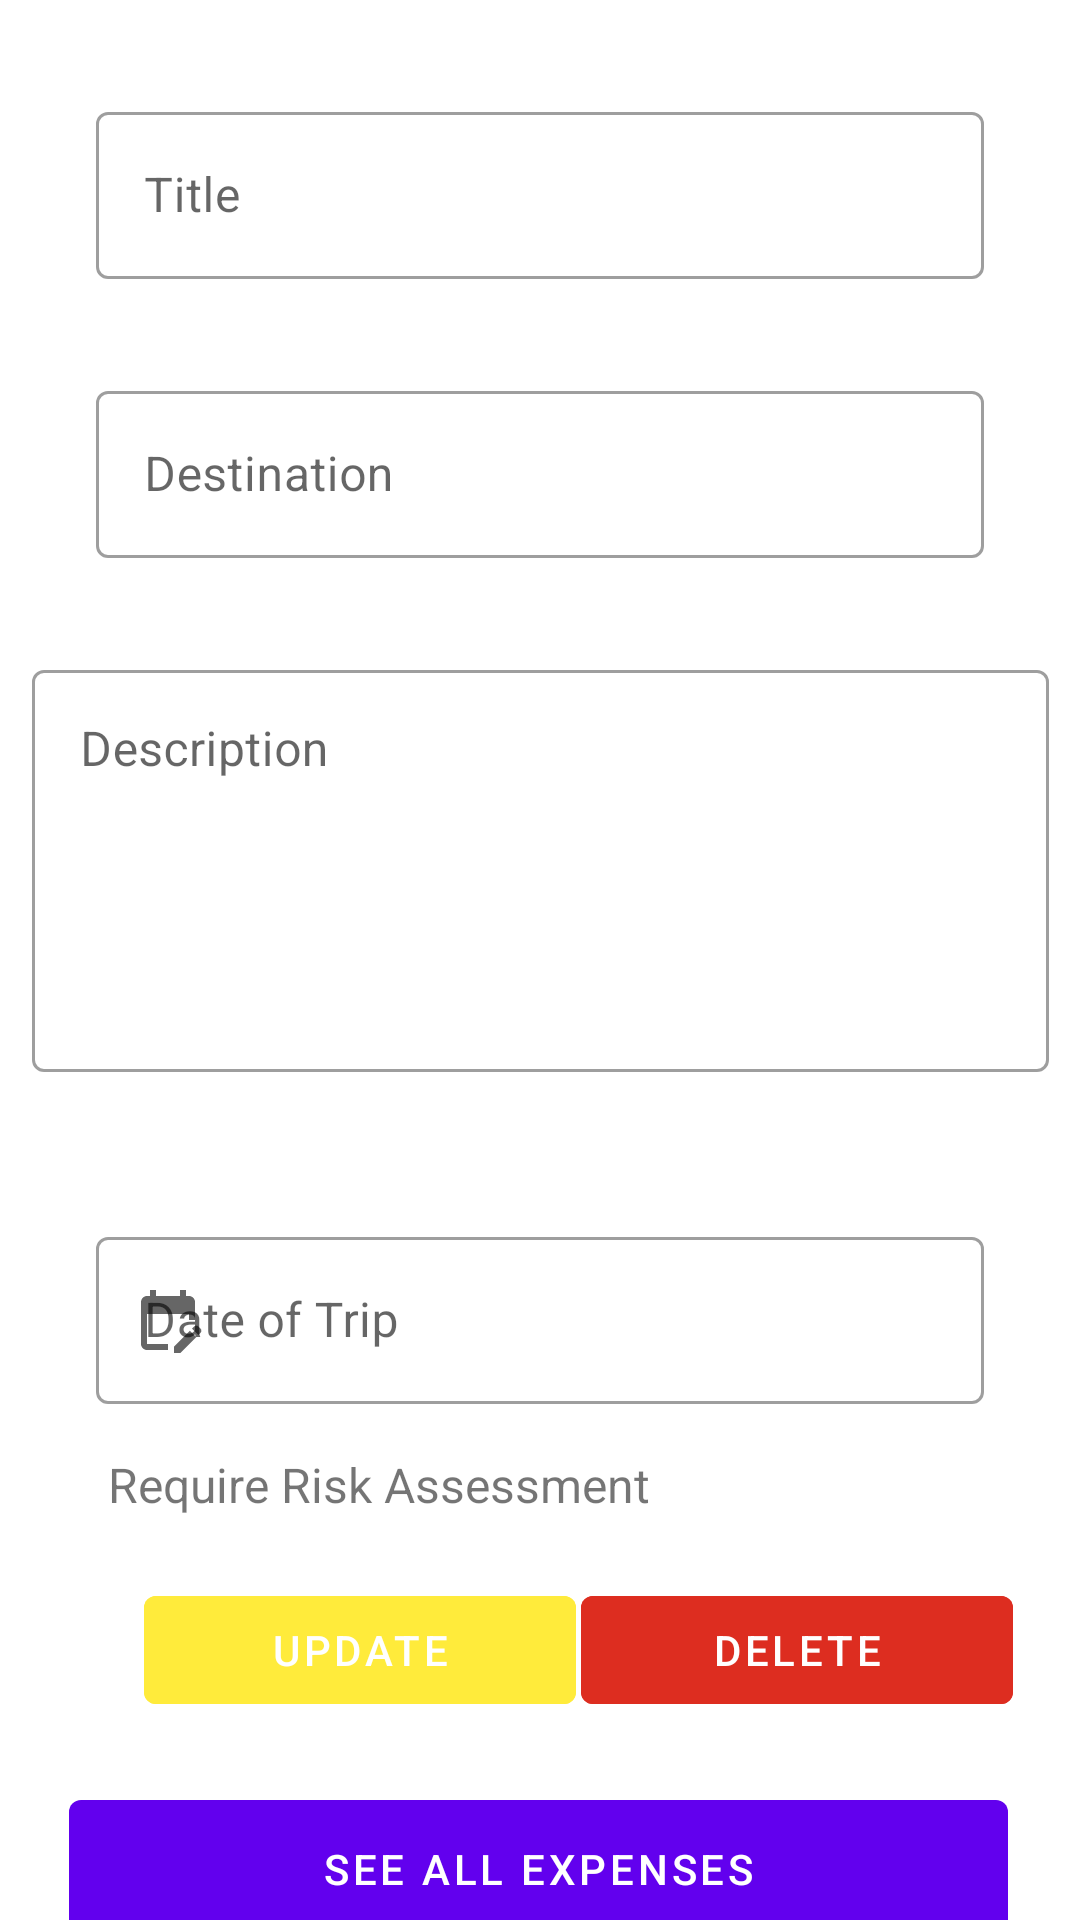

Android layout source for this screen:
<!-- AndroidManifest.xml: application theme Theme.Mytour -->
<!-- res/layout/activity_update.xml -->
<?xml version="1.0" encoding="utf-8"?>
<androidx.constraintlayout.widget.ConstraintLayout
    xmlns:android="http://schemas.android.com/apk/res/android"
    xmlns:tools="http://schemas.android.com/tools"
    xmlns:app="http://schemas.android.com/apk/res-auto"
    android:layout_width="match_parent"
    android:layout_height="match_parent"
    tools:context=".UpdateActivity">

    <com.google.android.material.textfield.TextInputLayout
        style="@style/Widget.MaterialComponents.TextInputLayout.OutlinedBox"
        android:id="@+id/textInputLayout"
        android:layout_width="match_parent"
        android:layout_height="wrap_content"
        android:layout_marginStart="32dp"
        android:layout_marginTop="32dp"
        android:layout_marginEnd="32dp"
        android:hint="Title"
        app:layout_constraintEnd_toEndOf="parent"
        app:layout_constraintStart_toStartOf="parent"
        app:layout_constraintTop_toTopOf="parent">

        <com.google.android.material.textfield.TextInputEditText
            android:id="@+id/inputName2"
            android:layout_width="match_parent"
            android:layout_height="wrap_content"/>


    </com.google.android.material.textfield.TextInputLayout>

    <com.google.android.material.textfield.TextInputLayout
        style="@style/Widget.MaterialComponents.TextInputLayout.OutlinedBox"
        android:id="@+id/textInputLayout2"
        android:layout_width="match_parent"
        android:layout_height="wrap_content"
        android:layout_marginStart="32dp"
        android:layout_marginTop="32dp"
        android:layout_marginEnd="32dp"
        android:hint="Destination"
        app:layout_constraintEnd_toEndOf="parent"
        app:layout_constraintStart_toStartOf="parent"
        app:layout_constraintTop_toBottomOf="@+id/textInputLayout">

        <com.google.android.material.textfield.TextInputEditText
            android:id="@+id/inputDestination2"
            android:layout_width="match_parent"
            android:layout_height="wrap_content"/>
    </com.google.android.material.textfield.TextInputLayout>

    <com.google.android.material.textfield.TextInputLayout
        android:id="@+id/textInputLayout3"
        style="@style/Widget.MaterialComponents.TextInputLayout.OutlinedBox"
        android:layout_width="339dp"
        android:layout_height="157dp"
        android:layout_marginStart="30dp"
        android:layout_marginTop="32dp"
        android:layout_marginEnd="30dp"
        android:hint="Description"
        app:layout_constraintEnd_toEndOf="parent"
        app:layout_constraintStart_toStartOf="parent"
        app:layout_constraintTop_toBottomOf="@+id/textInputLayout2">

        <com.google.android.material.textfield.TextInputEditText
            android:id="@+id/inputDesc2"
            android:layout_width="match_parent"
            android:layout_height="134dp"
            android:gravity="start|top"
            android:inputType="textMultiLine"
            android:scrollbars="vertical"/>
    </com.google.android.material.textfield.TextInputLayout>

    <com.google.android.material.textfield.TextInputLayout
        style="@style/Widget.MaterialComponents.TextInputLayout.OutlinedBox"
        android:id="@+id/textInputLayout4"
        android:layout_width="match_parent"
        android:layout_height="wrap_content"
        android:layout_marginStart="32dp"
        android:layout_marginTop="32dp"
        android:layout_marginEnd="32dp"
        android:hint="Date of Trip"
        app:startIconDrawable="@drawable/ic_baseline_edit_calendar_24"
        app:layout_constraintEnd_toEndOf="parent"
        app:layout_constraintStart_toStartOf="parent"
        app:layout_constraintTop_toBottomOf="@+id/textInputLayout3">

        <com.google.android.material.textfield.TextInputEditText
            android:id="@+id/inputDot2"
            android:onClick="showDatePickerDialog"
            android:layout_width="match_parent"
            android:layout_height="wrap_content"/>

    </com.google.android.material.textfield.TextInputLayout>

    <com.google.android.material.button.MaterialButton
        android:id="@+id/updateButtom"

        style="@style/Widget.MaterialComponents.Button.UnelevatedButton"
        android:layout_width="144dp"
        android:layout_height="48dp"
        android:layout_marginStart="48dp"
        android:layout_marginBottom="64dp"
        android:backgroundTint="#FFEB3B"
        android:text="UPDATE"
        app:icon="@drawable/ic_baseline_update_24"
        app:layout_constraintBottom_toBottomOf="parent"
        app:layout_constraintStart_toStartOf="parent"
        app:layout_constraintTop_toBottomOf="@+id/textView" />

    <com.google.android.material.button.MaterialButton
        android:id="@+id/deleteButton"

        style="@style/Widget.MaterialComponents.Button.UnelevatedButton"
        android:layout_width="144dp"
        android:layout_height="48dp"
        android:layout_marginStart="27dp"
        android:layout_marginEnd="48dp"
        android:layout_marginBottom="64dp"
        android:backgroundTint="@color/red"
        android:text="Delete"
        app:icon="@drawable/ic_baseline_delete_forever_24"
        app:layout_constraintBottom_toBottomOf="parent"
        app:layout_constraintEnd_toEndOf="parent"
        app:layout_constraintStart_toEndOf="@+id/updateButtom"
        app:layout_constraintTop_toBottomOf="@+id/textView" />

    <com.google.android.material.button.MaterialButton
        android:id="@+id/expensesButton"

        style="@style/Widget.MaterialComponents.Button.UnelevatedButton"
        android:layout_width="313dp"
        android:layout_height="58dp"
        android:layout_marginTop="20dp"
        android:text="See All Expenses"
        app:layout_constraintEnd_toEndOf="parent"
        app:layout_constraintHorizontal_bias="0.489"
        app:layout_constraintStart_toStartOf="parent"
        app:layout_constraintTop_toBottomOf="@+id/updateButtom" />

    <RadioGroup
        android:id="@+id/radioGroup2"
        android:layout_width="340dp"
        android:layout_height="48dp"
        android:layout_marginStart="32dp"
        android:layout_marginEnd="32dp"
        android:layout_marginBottom="32dp"
        android:orientation="horizontal"
        app:helperText="Require*"
        app:layout_constraintBottom_toTopOf="@+id/updateButtom"
        app:layout_constraintEnd_toEndOf="parent"
        app:layout_constraintStart_toStartOf="parent"
        app:layout_constraintTop_toBottomOf="@+id/textView">

        <RadioButton
            android:id="@+id/radioButtonYes2"
            android:layout_width="219dp"
            android:layout_height="match_parent"
            android:text="Yes" />

        <RadioButton
            android:id="@+id/radioButtonNo2"
            android:layout_width="122dp"
            android:layout_height="match_parent"
            android:text="No" />
    </RadioGroup>

    <TextView
        android:id="@+id/textView"
        android:layout_width="199dp"
        android:layout_height="40dp"
        android:layout_marginStart="36dp"
        android:layout_marginTop="16dp"
        android:text="Require Risk Assessment"
        android:textSize="16sp"
        app:layout_constraintStart_toStartOf="parent"
        app:layout_constraintTop_toBottomOf="@+id/textInputLayout4" />
</androidx.constraintlayout.widget.ConstraintLayout>
<!-- resources referenced by this layout -->
<resources>
  <color name="red">#DD2D20</color>
  <!-- drawable ic_baseline_edit_calendar_24 (drawable-v24) -->
  <vector android:height="24dp" android:tint="#000000"
      android:viewportHeight="24" android:viewportWidth="24"
      android:width="24dp" xmlns:android="http://schemas.android.com/apk/res/android">
  
      <path android:fillColor="@android:color/white" android:pathData="M12,22H5c-1.11,0 -2,-0.9 -2,-2L3.01,6c0,-1.1 0.88,-2 1.99,-2h1V2h2v2h8V2h2v2h1c1.1,0 2,0.9 2,2v6h-2v-2H5v10h7V22zM22.13,16.99l0.71,-0.71c0.39,-0.39 0.39,-1.02 0,-1.41l-0.71,-0.71c-0.39,-0.39 -1.02,-0.39 -1.41,0l-0.71,0.71L22.13,16.99zM21.42,17.7l-5.3,5.3H14v-2.12l5.3,-5.3L21.42,17.7z"/>
  </vector>
  <style name="Theme.Mytour" parent="Theme.MaterialComponents.DayNight.DarkActionBar">
          
          <item name="colorPrimary">@color/purple_500</item>
          <item name="colorPrimaryVariant">@color/purple_700</item>
          <item name="colorOnPrimary">@color/white</item>
          
          <item name="colorSecondary">@color/teal_200</item>
          <item name="colorSecondaryVariant">@color/teal_700</item>
          <item name="colorOnSecondary">@color/black</item>
          
          <item name="android:statusBarColor">?attr/colorPrimaryVariant</item>
          
      </style>
  <color name="purple_500">#FF6200EE</color>
  <color name="purple_700">#FF3700B3</color>
  <color name="white">#FFFFFFFF</color>
  <color name="teal_200">#FF03DAC5</color>
  <color name="teal_700">#FF018786</color>
  <color name="black">#FF000000</color>
</resources>
